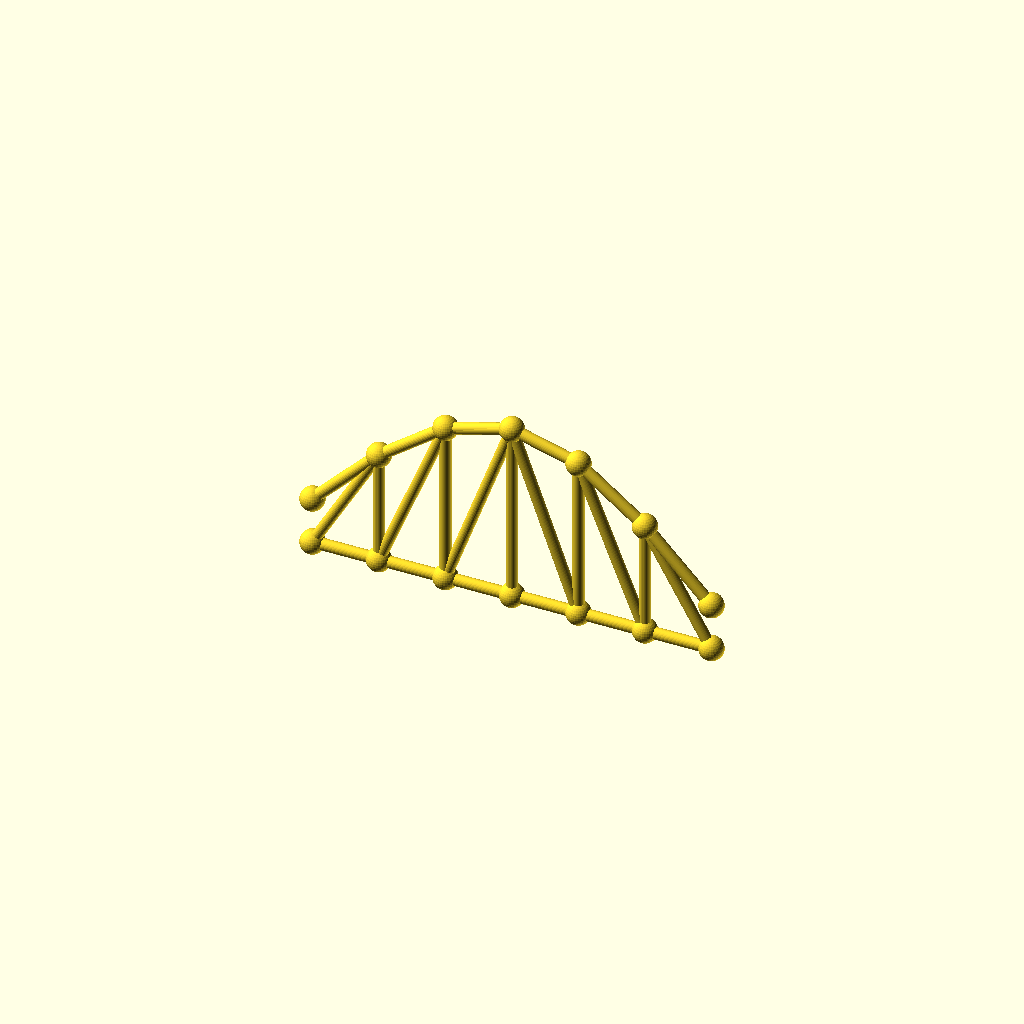
Cell 1 — every parameter at its default value.
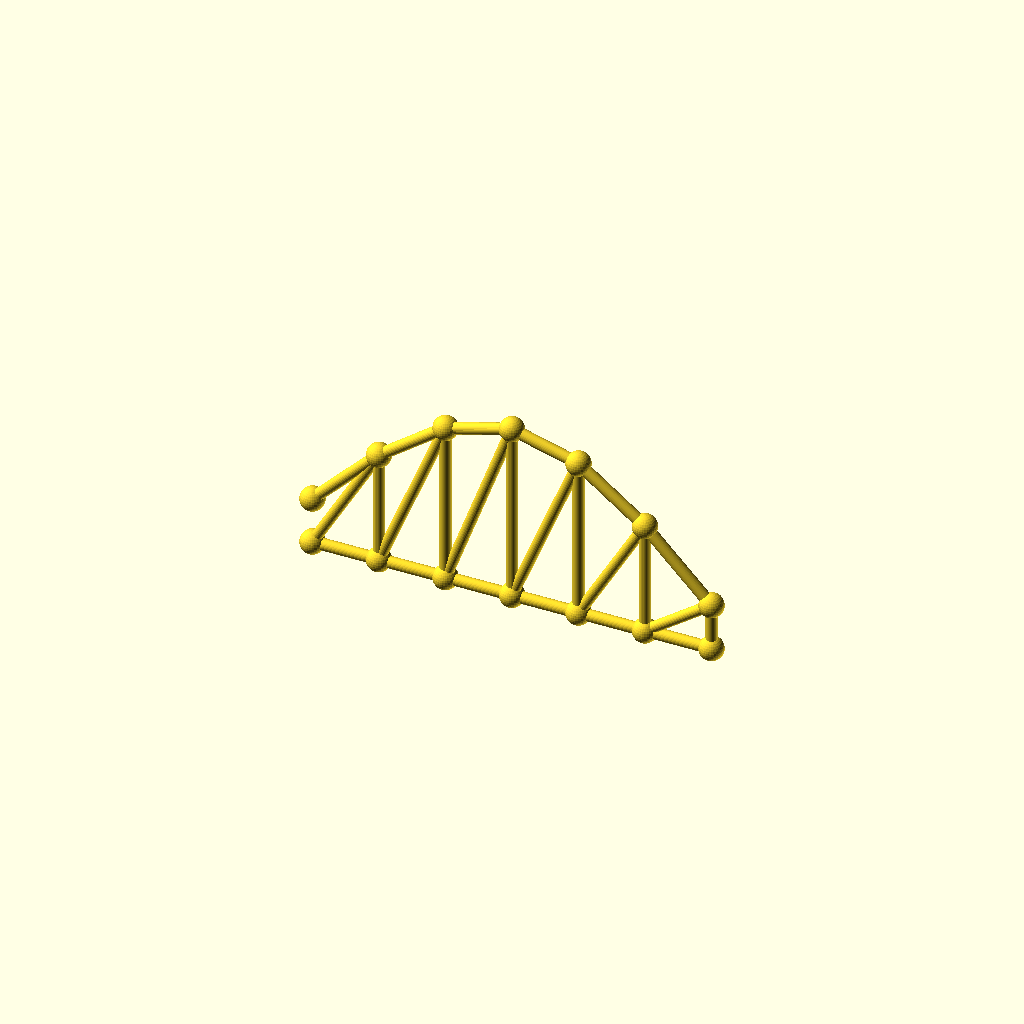
Cell 2: panels = 12 (everything else at default).
All cells are drawn from one camera (rotation 55°, 0°, 25°, orthographic, colour scheme Cornfield), so only the parameter changes between them.
Source of the model, optional_data/data/gen3/archtrusses/part_0077.scad:
$fn = 32;

// ----------------------------------------------------------------------
// Arched truss: span 204 mm, rise 69.36 mm, 6 panels
// ----------------------------------------------------------------------

// --- parameters (mm) ---
panels = 6;               // number of panels
panel_p = 34;             // panel length, X
span = 204;               // span between the end joints
rise = 69.36;             // top chord rise above the springing
camber = 24.28;           // top chord height above the bottom chord at the ends
chord_r = 3;              // chord member radius
diag_r = 2.8;             // diagonal radius
joint_r = 6.16;           // joint ball radius

module member(a, b, r) {
  /* rod: cylinder from joint a to joint b */
  d = b - a;
  length = norm(d);
  translate(a) rotate([0, acos(d[2] / length), atan2(d[1], d[0])])
    cylinder(h = length, r = r);
}

module joint(p, r) {
  /* ball at the joint centre */
  translate(p) sphere(r = r);
}

bottom = [[0, 0, 0], [34, 0, 0], [68, 0, 0], [102, 0, 0], [136, 0, 0], [170, 0, 0], [204, 0, 0]];
top = [[0, 0, 24.28], [34, 0, 58.96], [68, 0, 84.348], [102, 0, 93.64], [136, 0, 84.348], [170, 0, 58.96], [204, 0, 24.28]];

for (i = [0 : panels - 1]) member(bottom[i], bottom[i + 1], chord_r);
for (i = [0 : panels - 1]) member(top[i], top[i + 1], chord_r);
/* verticals */
for (i = [1 : panels - 1]) member(bottom[i], top[i], diag_r);
/* diagonals lean toward mid span */
for (i = [0 : panels - 1]) {
  if (i < panels / 2) {
    member(bottom[i], top[i + 1], diag_r);
  } else {
    member(top[i], bottom[i + 1], diag_r);
  }
}
/* joint balls */
for (i = [0 : panels]) joint(bottom[i], joint_r);
for (i = [0 : panels]) joint(top[i], joint_r);
Parameter table extracted from the source (name, type, default, range or options):
panels: number, default 6
panel_p: number, default 34
span: number, default 204
rise: number, default 69.36
camber: number, default 24.28
chord_r: number, default 3
diag_r: number, default 2.8
joint_r: number, default 6.16
